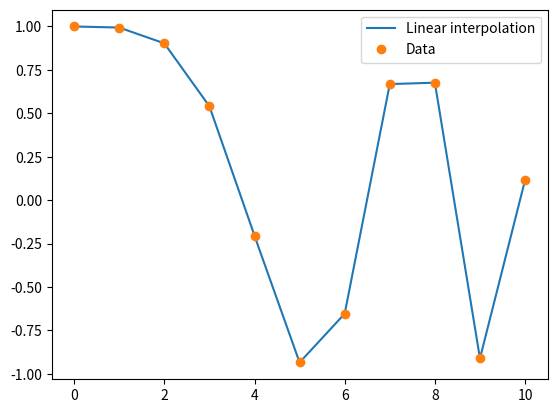

Source code (Python):
import numpy as np
import matplotlib.pyplot as plt

x = np.linspace(0, 10, num=11)
y = np.cos(-x**2 / 9.0)

xnew = np.linspace(0, 10, num=1001)
ynew = np.interp(xnew, x, y)

plt.plot(xnew, ynew, '-', label='Linear interpolation')
plt.plot(x, y, 'o', label='Data')
plt.legend(loc='best')
plt.show()